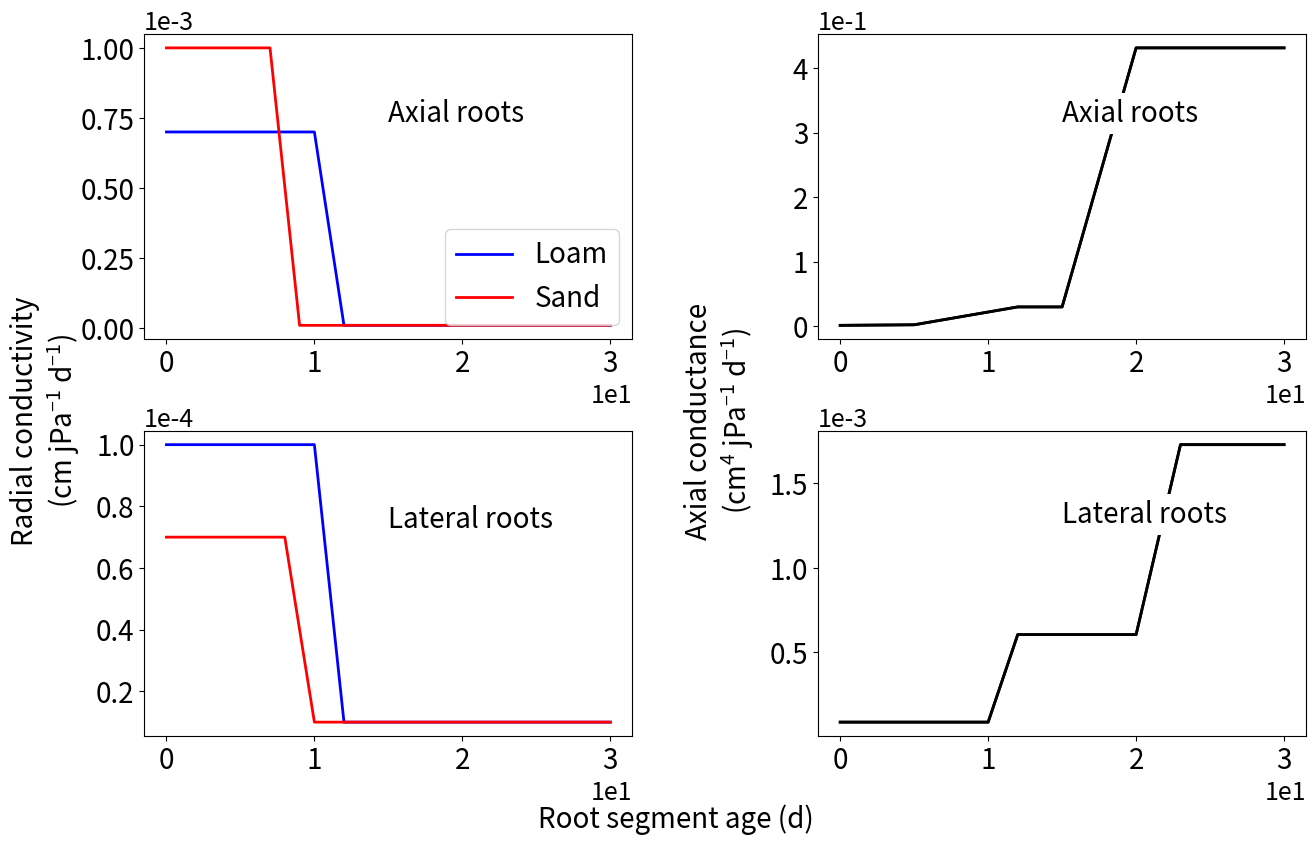

The matplotlib source for this figure:
import sys
import numpy as np
import matplotlib as mpl
import matplotlib.pyplot as plt
from mpl_toolkits.mplot3d import Axes3D
from matplotlib import cm
import matplotlib.pyplot as plt
import matplotlib.tri as mtri
from scipy import interpolate
import pandas as pd
from os import walk
import re
import csv
from pathlib import Path

fontsize = 20
mpl.rcParams.update({
    'font.size': fontsize,
    'axes.titlesize': fontsize,
    'axes.labelsize': fontsize,
    'xtick.labelsize': fontsize,
    'ytick.labelsize': fontsize,
    'legend.fontsize': fontsize,
    'figure.titlesize': fontsize,
    'mathtext.default': 'regular'
})



#data
# kr0_loam = np.array([[-1e4, 0.], [-0.1, 0.], [0., 7e-4], [12,1e-5],[300, 1e-5]])
# kr1_loam = np.array([[-1e4, 0.], [-0.1, 0.], [0., 1e-4], [12,1e-5],[300, 1e-5]])

# kr0_sand = np.array([[-1e4, 0.], [-0.1, 0.], [0., 1e-3], [8., 1e-5], [300, 1e-5]])
# kr1_sand = np.array([[-1e4, 0.], [-0.1, 0.], [0., 7e-4], [10., 1e-5],[300, 1e-5]])

# kx0 = np.array([[0., 0.000864], [5., 0.00173], [12., 0.0295], [15., 0.0295], [20., 0.432], [300., 0.432]])
# kx1 = np.array([[0., 0.0000864], [5., 0.0000864], [10., 0.0000864], [12., 0.0006048], [20., 0.0006048], [23., 0.00173], [300., 0.00173]])

kr0_loam = np.array([[0., 7e-4], [10., 7e-4], [12,1e-5],[30, 1e-5]])
kr1_loam = np.array([[0., 1e-4], [10., 1e-4], [12,1e-5],[30, 1e-5]])

kr0_sand = np.array([[0., 1e-3],[7., 1e-3], [9., 1e-5], [30, 1e-5]])
kr1_sand = np.array([[0., 7e-5],[8., 7e-5],[10., 1e-5],[30, 1e-5]])

kx0 = np.array([[0., 0.000864], [5., 0.00173], [12., 0.0295], [15., 0.0295], [20., 0.432], [30., 0.432]])
kx1 = np.array([[0., 0.0000864], [5., 0.0000864], [10., 0.0000864], [12., 0.0006048], [20., 0.0006048], [23., 0.00173], [30., 0.00173]])

k_loam = dict(kr0 = kr0_loam, kr1 = kr1_loam, kx0 = kx0, kx1= kx1)
k_sand = dict(kr0 = kr0_sand, kr1 = kr1_sand, kx0 = kx0, kx1= kx1)

soiltype = ['Loam', 'Sand']
roottype = ['Axial roots', 'Lateral roots']
conds = ['Radial conductivity\n(cm $jPa^{-1}$ $d^{-1}$)','Axial conductance\n($cm^4$ $jPa^{-1}$ $d^{-1}$)']
var = np.array([["kr0","kr1"],["kx0","kx1"]])

fig, ax = plt.subplots(
    len(roottype),
    len(conds),
    figsize=(14, 9)
)

for i in range(0, len(roottype)):
    for j in range(0, len(conds)):

        # ------------------------------------------------
        # colors
        # second column black
        # ------------------------------------------------

        if i == 0:
            color_loam = 'b'
            color_sand = 'r'
        else:
            color_loam = 'black'
            color_sand = 'black'

        # ------------------------------------------------
        # plotting
        # ------------------------------------------------

        ax[j,i].plot(
            k_loam[var[i,j]][:,0],
            k_loam[var[i,j]][:,1],
            linestyle='-',
            color=color_loam,
            linewidth=2,
            label='Loam'
        )

        ax[j,i].plot(
            k_sand[var[i,j]][:,0],
            k_sand[var[i,j]][:,1],
            linestyle='-',
            color=color_sand,
            linewidth=2,
            label='Sand'
        )

        # ------------------------------------------------
        # scientific notation
        # ------------------------------------------------

        ax[j,i].ticklabel_format(
            axis='x',
            style='sci',
            scilimits=(0,0)
        )

        ax[j,i].ticklabel_format(
            axis='y',
            style='sci',
            scilimits=(0,0)
        )

        # nicer scientific notation placement
        ax[j,i].xaxis.get_offset_text().set_fontsize(fontsize-2)
        ax[j,i].yaxis.get_offset_text().set_fontsize(fontsize-2)
        
        #text 
        ylim = ax[j,i].get_ylim()
        ax[j,i].text(15, ylim[1]*0.7, roottype[j],bbox=dict(facecolor='white',edgecolor='none'))
# --------------------------------------------------------
# legend
# --------------------------------------------------------

ax[0,0].legend(loc='lower right')

# --------------------------------------------------------
# spacing
# --------------------------------------------------------

plt.subplots_adjust(
    left=0.12,
    right=0.95,
    bottom=0.15,
    top=0.93,
    wspace=0.38,
    hspace=0.30
)

# --------------------------------------------------------
# global x label
# --------------------------------------------------------

fig.supxlabel(
    'Root segment age (d)',
    fontsize=fontsize,
    y=0.04
)

# --------------------------------------------------------
# y labels for BOTH columns
# automatically aligned with subplot positions
# --------------------------------------------------------

# left column label
x_left = ax[0,0].get_position().x0 - 0.07

fig.text(
    x_left,
    0.5,
    conds[0],
    va='center',
    ha='center',
    rotation='vertical',
    fontsize=fontsize
)

# right column label
x_right = ax[0,1].get_position().x0 - 0.07

fig.text(
    x_right,
    0.5,
    conds[1],
    va='center',
    ha='center',
    rotation='vertical',
    fontsize=fontsize
)

plt.show()
